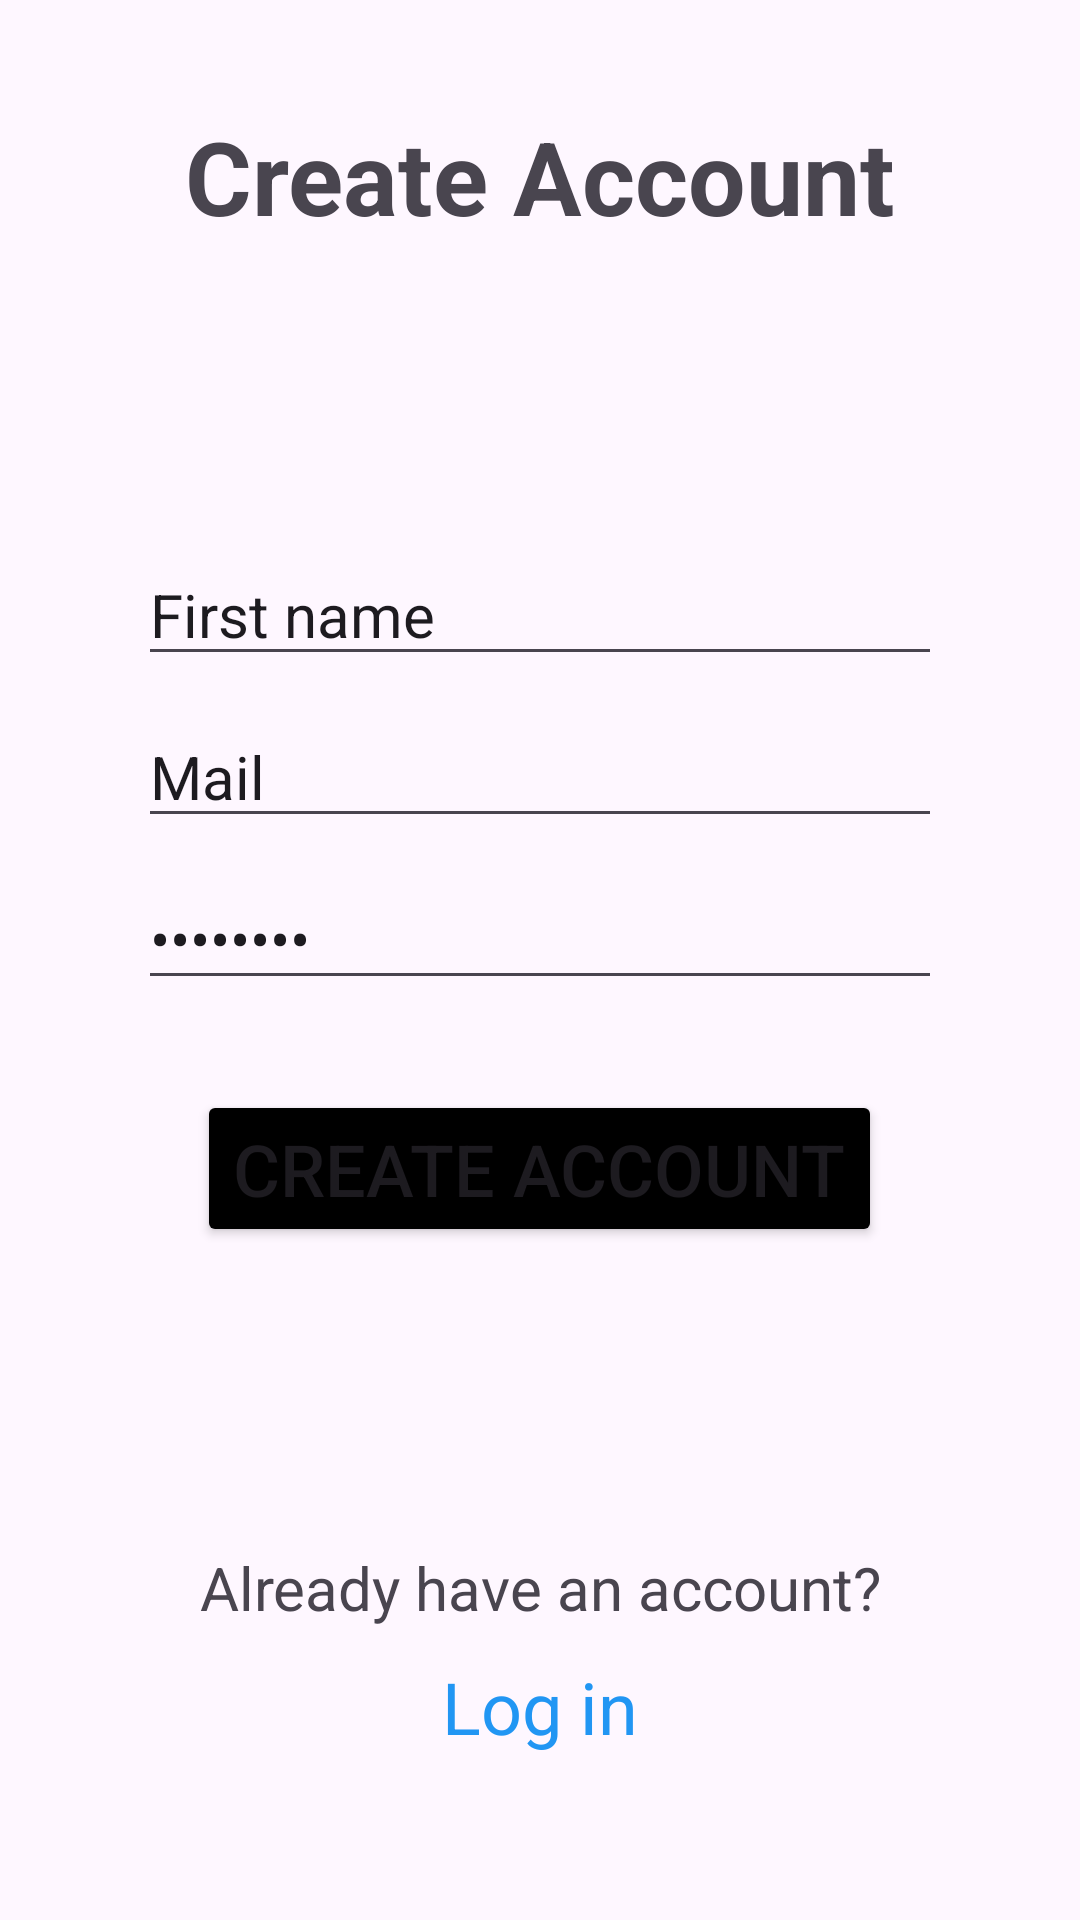

Layout XML and referenced resources for this Android screen:
<!-- AndroidManifest.xml: application theme Theme.GitScope -->
<!-- res/layout/activity_register.xml -->
<?xml version="1.0" encoding="utf-8"?>
<ScrollView xmlns:android="http://schemas.android.com/apk/res/android"
    xmlns:app="http://schemas.android.com/apk/res-auto"
    android:layout_width="match_parent"
    android:layout_height="match_parent"
    android:id="@+id/main"
    android:fillViewport="true">

    <LinearLayout
        android:layout_width="match_parent"
        android:layout_height="wrap_content"
        android:orientation="vertical"
        android:padding="16dp">

        <TextView
            android:id="@+id/textView5"
            android:layout_width="match_parent"
            android:layout_height="wrap_content"
            android:layout_marginTop="20dp"
            android:layout_marginBottom="100dp"
            android:gravity="center"
            android:text="Create Account"
            android:textSize="34sp"
            android:textStyle="bold"
            app:layout_constraintBottom_toTopOf="@+id/editTextName"
            app:layout_constraintEnd_toEndOf="parent"
            app:layout_constraintStart_toStartOf="parent"
            app:layout_constraintTop_toTopOf="parent"
            app:layout_constraintVertical_bias="0.673" />

        <EditText
            android:id="@+id/editTextName"
            android:layout_width="match_parent"
            android:layout_height="wrap_content"
            android:layout_marginLeft="30dp"
            android:layout_marginRight="30dp"
            android:layout_marginBottom="10dp"
            android:ems="10"
            android:hint="First name"
            android:inputType="text"
            android:text="First name"
            android:textSize="20sp"
            app:layout_constraintBottom_toBottomOf="parent"
            app:layout_constraintEnd_toEndOf="parent"
            app:layout_constraintHorizontal_bias="0.497"
            app:layout_constraintStart_toStartOf="parent"
            app:layout_constraintTop_toTopOf="parent"
            app:layout_constraintVertical_bias="0.325" />

        <EditText
            android:id="@+id/editTextEmail"
            android:layout_width="match_parent"
            android:layout_height="wrap_content"
            android:layout_marginLeft="30dp"
            android:layout_marginRight="30dp"
            android:layout_marginBottom="10dp"
            android:ems="10"
            android:hint="@string/email"
            android:inputType="textEmailAddress"
            android:text="Mail"
            android:textSize="20sp"
            app:layout_constraintBottom_toBottomOf="parent"
            app:layout_constraintEnd_toEndOf="parent"
            app:layout_constraintHorizontal_bias="0.497"
            app:layout_constraintStart_toStartOf="parent"
            app:layout_constraintTop_toBottomOf="@+id/editTextName"
            app:layout_constraintVertical_bias="0.038" />


        <EditText
            android:id="@+id/editTextPassword"
            android:layout_width="match_parent"
            android:layout_height="wrap_content"
            android:layout_marginLeft="30dp"
            android:layout_marginRight="30dp"
            android:layout_marginBottom="30dp"
            android:ems="10"
            android:hint="Password"
            android:inputType="textPassword"
            android:text="Password"
            android:textSize="20sp"
            app:layout_constraintBottom_toTopOf="@+id/textView2"
            app:layout_constraintEnd_toEndOf="parent"
            app:layout_constraintHorizontal_bias="0.497"
            app:layout_constraintStart_toStartOf="parent"
            app:layout_constraintTop_toBottomOf="@+id/editTextEmail"
            app:layout_constraintVertical_bias="0.0" />

        <Button
            android:id="@+id/createBtn"
            android:layout_width="wrap_content"
            android:layout_height="wrap_content"
            android:layout_gravity="center"
            android:layout_marginBottom="100dp"
            android:backgroundTint="@color/black"
            android:text="Create Account"
            android:textColorLink="@color/white"
            android:textSize="24sp"
            app:layout_constraintBottom_toBottomOf="parent"
            app:layout_constraintEnd_toEndOf="parent"
            app:layout_constraintHorizontal_bias="0.524"
            app:layout_constraintStart_toStartOf="parent"
            app:layout_constraintTop_toBottomOf="@+id/loginLink"
            app:layout_constraintVertical_bias="1.0" />

        <TextView
            android:id="@+id/textView2"
            android:layout_width="match_parent"
            android:layout_height="wrap_content"
            android:layout_marginBottom="10dp"
            android:gravity="center"
            android:text="Already have an account?"
            android:textSize="20sp"
            app:layout_constraintBottom_toBottomOf="parent"
            app:layout_constraintEnd_toEndOf="parent"
            app:layout_constraintStart_toStartOf="parent"
            app:layout_constraintTop_toTopOf="parent"
            app:layout_constraintVertical_bias="0.684" />

        <TextView
            android:id="@+id/loginLink"
            android:layout_width="match_parent"
            android:layout_height="wrap_content"
            android:clickable="true"
            android:focusable="true"
            android:gravity="center"
            android:text="@string/loginLink"
            android:textColor="#2196F3"
            android:textSize="24sp"

            app:layout_constraintBottom_toBottomOf="parent"
            app:layout_constraintEnd_toEndOf="parent"
            app:layout_constraintHorizontal_bias="0.498"
            app:layout_constraintStart_toStartOf="parent"
            app:layout_constraintTop_toTopOf="parent"
            app:layout_constraintVertical_bias="0.755" />

    </LinearLayout>
</ScrollView>
<!-- resources referenced by this layout -->
<resources>
  <color name="black">#FF000000</color>
  <color name="white">#FFFFFFFF</color>
  <string name="email">Email</string>
  <string name="loginLink">Log in</string>
  <style name="Theme.GitScope" parent="Base.Theme.GitScope" />
  <style name="Base.Theme.GitScope" parent="Theme.Material3.DayNight.NoActionBar">
          
          
      </style>
</resources>
